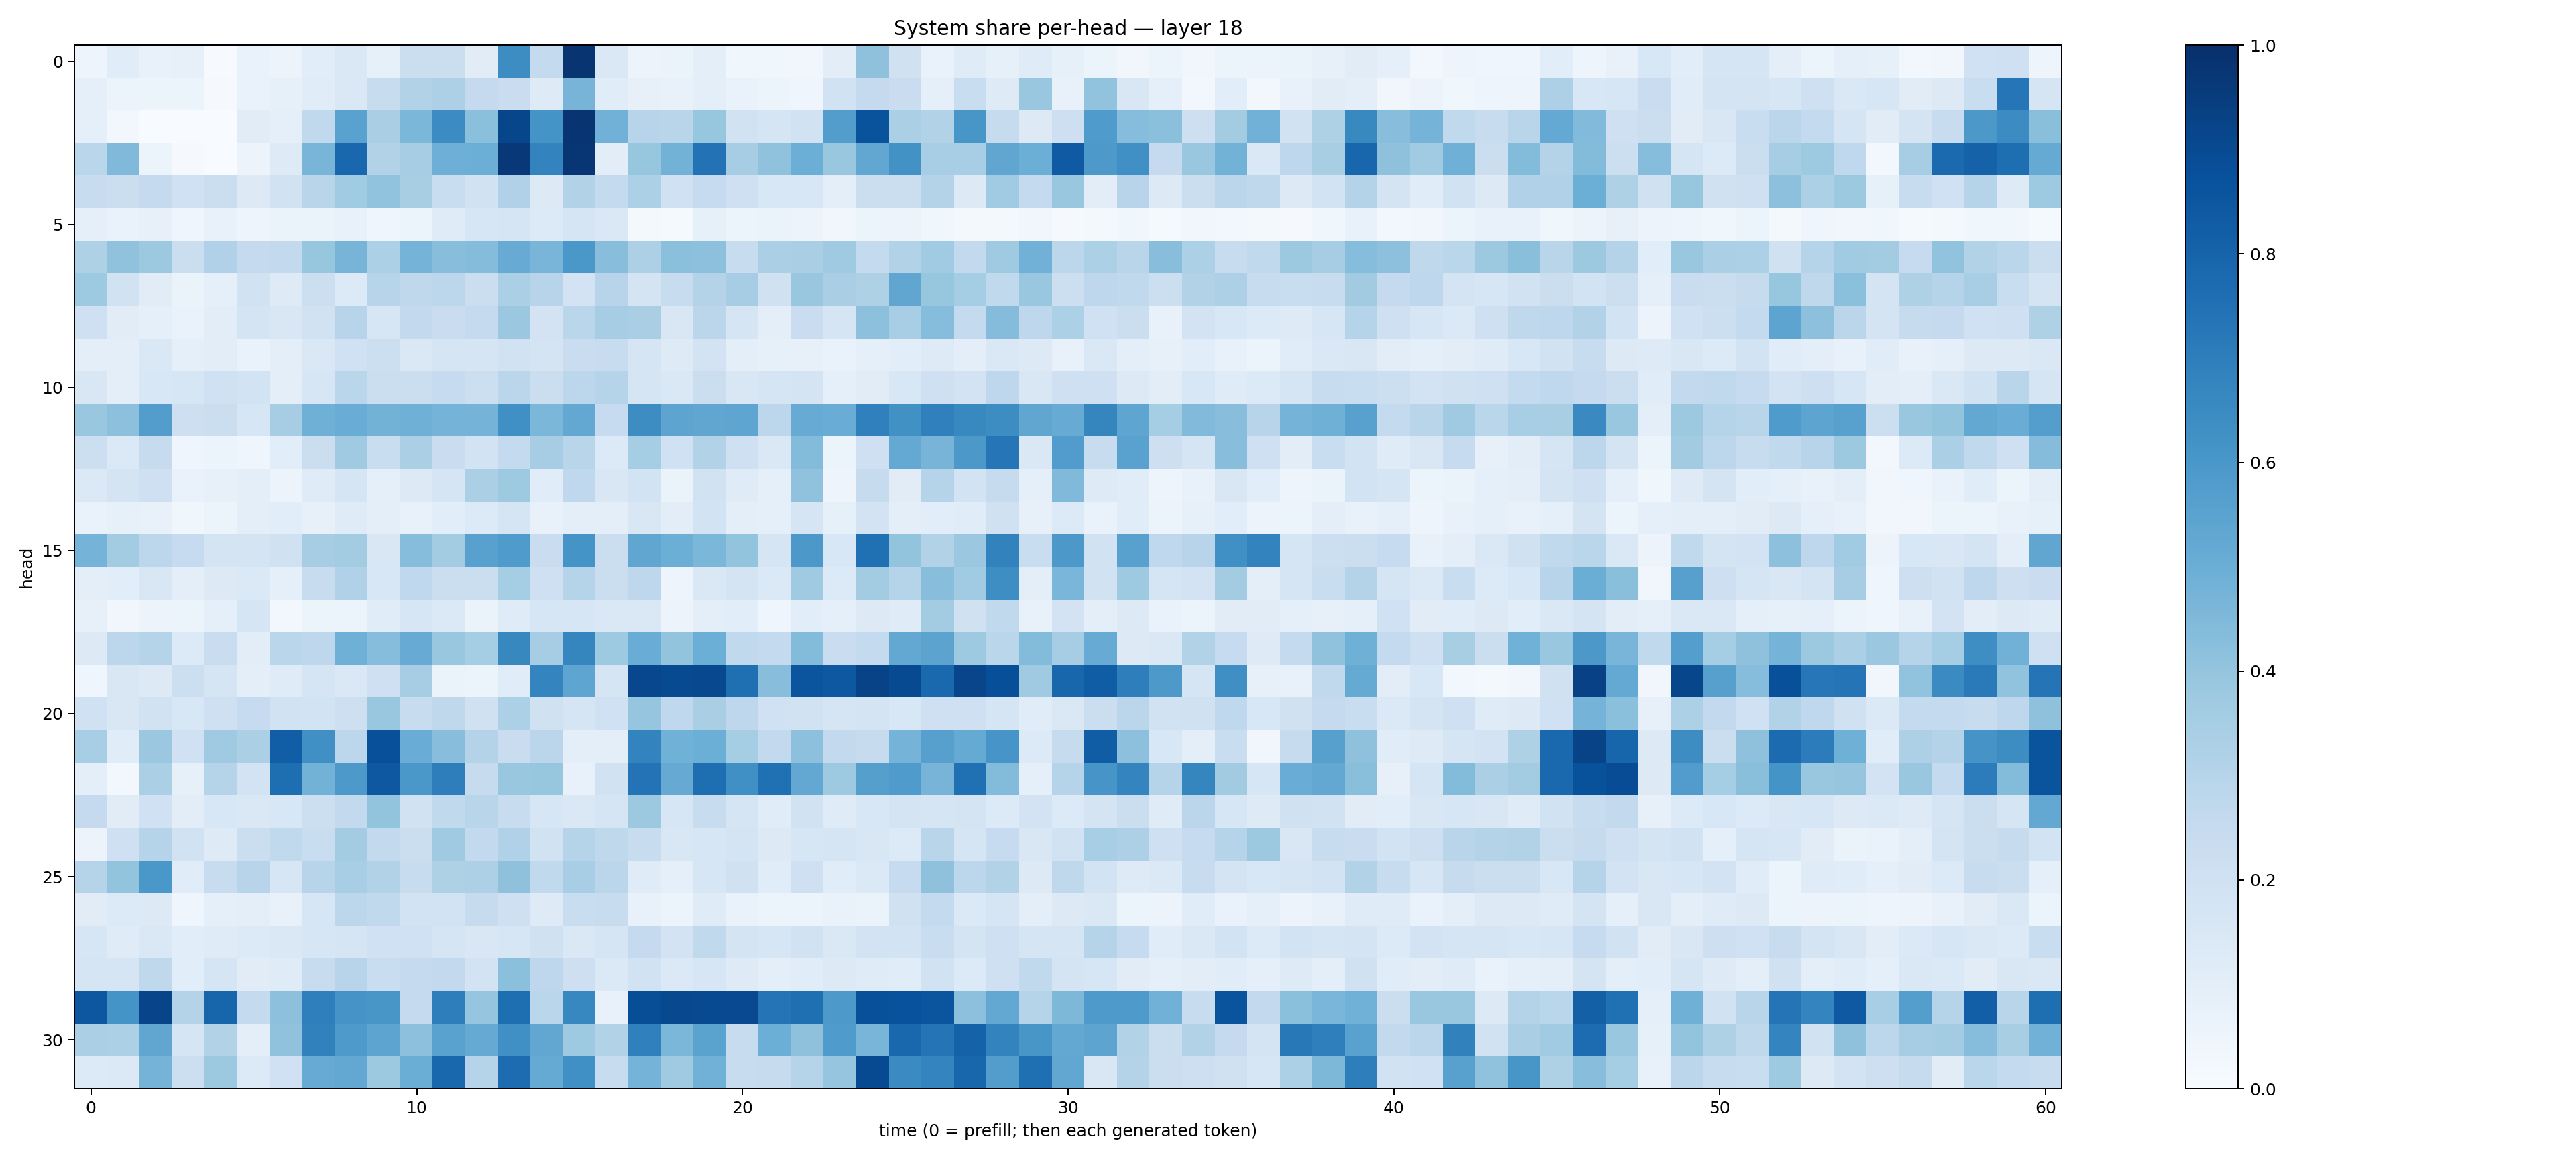

Source data for this figure (header and first rows):
0.049504954, 0.11576802, 0.07770338, 0.082027376, 0.007388378, 0.069446474, 0.056410596, 0.106777556, 0.14184049, 0.083864436, 0.22283623, 0.22136727, 0.110734865, 0.6418461, 0.2568551, 0.9783811, 0.14549907, 0.05612487, 0.062661275, 0.100648835, 0.038973022, 0.036592737, 0.034581307, 0.10407742
0.08708, 0.06168, 0.06185, 0.05182, 0.009495, 0.06824, 0.08507, 0.1163, 0.1439, 0.2347, 0.3145, 0.3245, 0.2533, 0.2283, 0.1212, 0.4722, 0.1135, 0.07855, 0.07672, 0.09718, 0.06991, 0.05127, 0.04235, 0.1901
0.08829, 0.0253, 0.001543, 0.0006026, 0.00182, 0.113, 0.08837, 0.2634, 0.5526, 0.3371, 0.4599, 0.6468, 0.4212, 0.9133, 0.6162, 0.9816, 0.483, 0.2943, 0.2926, 0.3909, 0.1936, 0.169, 0.1921, 0.5707
0.2885, 0.4466, 0.05892, 0.009104, 0.001416, 0.05764, 0.1238, 0.4678, 0.7869, 0.3133, 0.3514, 0.4931, 0.4962, 0.9651, 0.6769, 0.9749, 0.1054, 0.3916, 0.4775, 0.7429, 0.3491, 0.4098, 0.4982, 0.3886
0.2356, 0.2262, 0.253, 0.2015, 0.2213, 0.1324, 0.1904, 0.2907, 0.3648, 0.4054, 0.3406, 0.2306, 0.1888, 0.3174, 0.1327, 0.3145, 0.2564, 0.331, 0.2019, 0.2478, 0.205, 0.1554, 0.1555, 0.09889
0.09265, 0.06677, 0.07882, 0.04475, 0.0733, 0.04696, 0.06329, 0.06463, 0.07297, 0.04374, 0.0546, 0.1187, 0.1607, 0.1664, 0.1354, 0.1707, 0.1427, 0.01919, 0.01468, 0.08566, 0.0534, 0.06594, 0.05514, 0.03247
0.3233, 0.4085, 0.3779, 0.2199, 0.3177, 0.2531, 0.2598, 0.392, 0.4707, 0.3289, 0.4752, 0.4274, 0.4362, 0.5093, 0.4658, 0.6009, 0.4275, 0.3275, 0.4191, 0.4165, 0.2385, 0.3359, 0.3395, 0.3688
0.3721, 0.1935, 0.1111, 0.06416, 0.08813, 0.1886, 0.1228, 0.2159, 0.1366, 0.2963, 0.2709, 0.278, 0.2244, 0.3353, 0.2959, 0.1832, 0.2941, 0.1729, 0.2361, 0.308, 0.3497, 0.1965, 0.3849, 0.336
0.2083, 0.1101, 0.08962, 0.06928, 0.1041, 0.1721, 0.1511, 0.1949, 0.2933, 0.163, 0.2615, 0.2279, 0.2505, 0.3793, 0.1822, 0.2887, 0.3484, 0.3373, 0.1491, 0.2836, 0.1694, 0.09502, 0.2303, 0.1671
0.0947, 0.09892, 0.1413, 0.08685, 0.1019, 0.06756, 0.101, 0.1452, 0.201, 0.2153, 0.1449, 0.1695, 0.1693, 0.1929, 0.1745, 0.2291, 0.2413, 0.1699, 0.1211, 0.1829, 0.09563, 0.08304, 0.08159, 0.0678
0.1511, 0.09502, 0.1529, 0.1628, 0.2028, 0.1851, 0.09796, 0.1595, 0.2869, 0.2239, 0.2221, 0.2494, 0.217, 0.2824, 0.22, 0.2778, 0.3016, 0.1695, 0.1452, 0.2222, 0.1516, 0.1676, 0.1738, 0.09307
0.3842, 0.4152, 0.5707, 0.2119, 0.2249, 0.163, 0.3484, 0.4913, 0.5053, 0.4782, 0.4892, 0.4758, 0.476, 0.6328, 0.4599, 0.5238, 0.2466, 0.6422, 0.5414, 0.5327, 0.5376, 0.2812, 0.5116, 0.5059
0.2185, 0.1398, 0.2442, 0.04149, 0.06037, 0.04499, 0.1063, 0.2219, 0.3705, 0.234, 0.3339, 0.2295, 0.1847, 0.2548, 0.3495, 0.2928, 0.1348, 0.3529, 0.1995, 0.3163, 0.2094, 0.1451, 0.4384, 0.06138
0.1394, 0.1776, 0.2076, 0.06867, 0.07843, 0.1007, 0.05629, 0.1209, 0.1681, 0.09312, 0.1269, 0.1718, 0.3342, 0.3719, 0.1141, 0.2681, 0.1503, 0.1862, 0.06458, 0.1953, 0.1179, 0.08664, 0.4094, 0.05053
0.06718, 0.08218, 0.07352, 0.03698, 0.05972, 0.09955, 0.1091, 0.07874, 0.1181, 0.09957, 0.07748, 0.1081, 0.1328, 0.1677, 0.07331, 0.1012, 0.09748, 0.151, 0.1032, 0.1852, 0.1014, 0.09064, 0.1691, 0.08495
0.4765, 0.3565, 0.2781, 0.2489, 0.1727, 0.1745, 0.197, 0.3499, 0.3557, 0.1517, 0.4322, 0.3587, 0.556, 0.5843, 0.229, 0.6152, 0.2231, 0.5332, 0.4982, 0.4596, 0.4021, 0.1645, 0.5946, 0.1526
0.1006, 0.1075, 0.1504, 0.09715, 0.1263, 0.1378, 0.09089, 0.2346, 0.3174, 0.1556, 0.2692, 0.2222, 0.2225, 0.3517, 0.2067, 0.3041, 0.2244, 0.2754, 0.05073, 0.1441, 0.1785, 0.1374, 0.3673, 0.1342
0.07958, 0.03451, 0.05747, 0.05956, 0.08823, 0.1654, 0.02662, 0.0625, 0.05397, 0.1153, 0.1578, 0.1405, 0.06456, 0.1184, 0.1587, 0.1608, 0.1447, 0.1454, 0.05723, 0.1002, 0.108, 0.04605, 0.1061, 0.08868
0.1291, 0.2805, 0.3018, 0.1334, 0.2304, 0.1029, 0.2855, 0.2761, 0.4919, 0.4328, 0.5088, 0.3849, 0.352, 0.6627, 0.3507, 0.6714, 0.3743, 0.5044, 0.399, 0.4986, 0.2627, 0.2563, 0.4394, 0.2268
0.04519, 0.1486, 0.1291, 0.2153, 0.1667, 0.09793, 0.1173, 0.1647, 0.1427, 0.2046, 0.3514, 0.06614, 0.06073, 0.1166, 0.6737, 0.5368, 0.1663, 0.9073, 0.8969, 0.9029, 0.7573, 0.4282, 0.8556, 0.8451
0.2022, 0.1511, 0.1884, 0.1545, 0.2109, 0.2476, 0.1911, 0.1841, 0.2136, 0.389, 0.2358, 0.2731, 0.196, 0.3294, 0.198, 0.1642, 0.2019, 0.396, 0.2671, 0.3371, 0.2761, 0.201, 0.1923, 0.1664
0.3455, 0.114, 0.3807, 0.2008, 0.3675, 0.3322, 0.8226, 0.631, 0.2796, 0.8774, 0.5048, 0.4278, 0.3066, 0.2271, 0.2843, 0.09644, 0.09958, 0.6785, 0.4869, 0.4966, 0.3551, 0.2606, 0.4174, 0.2581
0.09532, 0.02604, 0.3348, 0.0835, 0.3028, 0.1824, 0.7582, 0.4789, 0.5906, 0.847, 0.6007, 0.6974, 0.2426, 0.3831, 0.3938, 0.07655, 0.1927, 0.7396, 0.5121, 0.7593, 0.6299, 0.7508, 0.5268, 0.3716
0.2513, 0.1108, 0.2006, 0.1022, 0.1538, 0.1442, 0.1534, 0.2149, 0.2609, 0.4005, 0.1896, 0.2648, 0.2897, 0.2388, 0.1564, 0.1412, 0.1649, 0.3777, 0.164, 0.2388, 0.1663, 0.1166, 0.194, 0.1177
0.05705, 0.2101, 0.2998, 0.1888, 0.1221, 0.2198, 0.2625, 0.2334, 0.3561, 0.2586, 0.2192, 0.3706, 0.2599, 0.3177, 0.1939, 0.298, 0.2719, 0.2344, 0.1521, 0.1587, 0.1757, 0.1282, 0.1612, 0.17
0.2988, 0.3987, 0.5991, 0.1142, 0.2387, 0.295, 0.161, 0.2933, 0.3476, 0.3131, 0.2361, 0.3241, 0.3275, 0.4109, 0.2652, 0.3446, 0.2821, 0.1204, 0.08904, 0.1591, 0.1968, 0.1133, 0.2062, 0.1157
0.1094, 0.1359, 0.1302, 0.04158, 0.08867, 0.09985, 0.07063, 0.1623, 0.2787, 0.2622, 0.1857, 0.1839, 0.245, 0.2068, 0.1241, 0.2324, 0.2367, 0.07662, 0.05373, 0.1189, 0.06916, 0.06244, 0.05374, 0.06646
0.1606, 0.1172, 0.1453, 0.1079, 0.1189, 0.1365, 0.1443, 0.1617, 0.1689, 0.2016, 0.2005, 0.1646, 0.149, 0.1576, 0.1961, 0.1459, 0.1643, 0.2538, 0.1821, 0.2644, 0.1776, 0.1597, 0.1927, 0.1481
0.1683, 0.1688, 0.2715, 0.1064, 0.1653, 0.1109, 0.1187, 0.2397, 0.2959, 0.2337, 0.2535, 0.2584, 0.1827, 0.4204, 0.2738, 0.2137, 0.1387, 0.1907, 0.1404, 0.1612, 0.123, 0.09458, 0.1136, 0.1257
0.8501, 0.615, 0.919, 0.3074, 0.7934, 0.2544, 0.4178, 0.6933, 0.6112, 0.6045, 0.2509, 0.6961, 0.3951, 0.7599, 0.2885, 0.6659, 0.07353, 0.8858, 0.904, 0.895, 0.9016, 0.7378, 0.7541, 0.5911
0.3333, 0.3316, 0.5345, 0.1715, 0.3122, 0.09644, 0.4093, 0.6858, 0.5878, 0.5414, 0.4152, 0.553, 0.5151, 0.6295, 0.5276, 0.3735, 0.3152, 0.6905, 0.4597, 0.5492, 0.2366, 0.4979, 0.411, 0.5833
0.1347, 0.1383, 0.4754, 0.2173, 0.378, 0.1356, 0.2009, 0.5114, 0.5259, 0.3759, 0.5007, 0.7855, 0.2996, 0.7674, 0.516, 0.6322, 0.2375, 0.4731, 0.3684, 0.4826, 0.239, 0.2422, 0.2992, 0.3965
